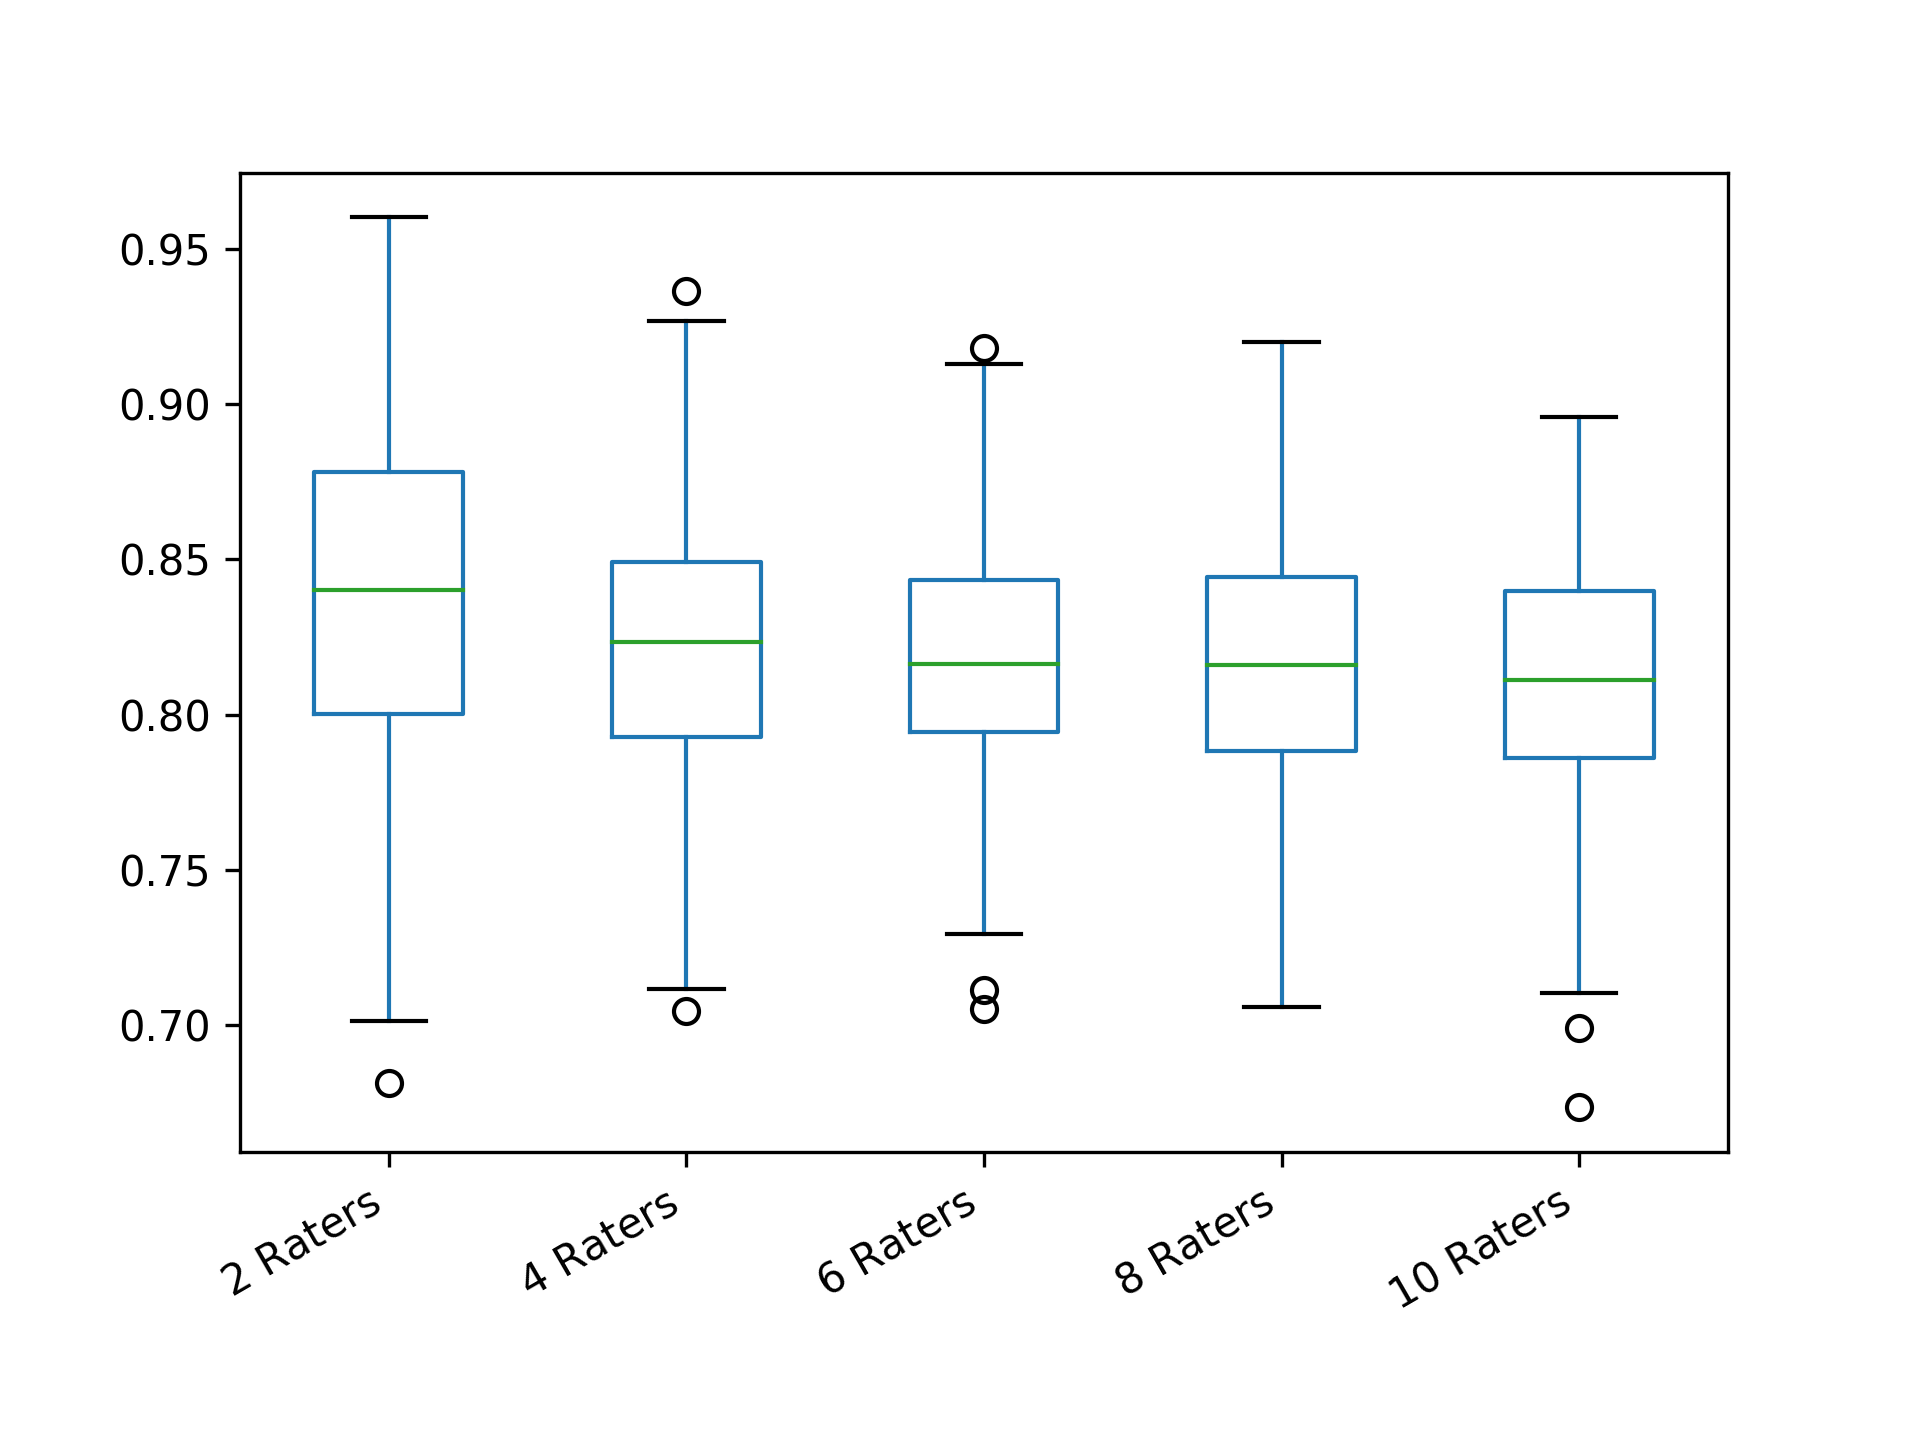

The data file committed next to this chart (first rows):
2 Raters; 4 Raters; 6 Raters; 8 Raters; 10 Raters
0.7186; 0.8912; 0.8044; 0.7855; 0.8284
0.8408; 0.8104; 0.9048; 0.8309; 0.6992
0.86; 0.8101; 0.8186; 0.8626; 0.8634
0.8392; 0.7968; 0.7492; 0.7608; 0.8155
0.8804; 0.7872; 0.7537; 0.8155; 0.8673
0.7316; 0.8292; 0.8432; 0.8387; 0.7765
0.8997; 0.8686; 0.8512; 0.8421; 0.8109
0.7784; 0.8364; 0.8941; 0.8287; 0.8825
0.8804; 0.826; 0.7968; 0.805; 0.7922
0.86; 0.8569; 0.7816; 0.8227; 0.8379
0.7784; 0.857; 0.8183; 0.7916; 0.7734
0.8207; 0.7768; 0.8513; 0.8031; 0.7927
0.9393; 0.837; 0.7791; 0.7957; 0.8156
0.8407; 0.8404; 0.8578; 0.7796; 0.786
0.8997; 0.8313; 0.8293; 0.8329; 0.7695
0.8806; 0.7696; 0.8748; 0.8913; 0.7955
0.8988; 0.7555; 0.7864; 0.8226; 0.8099
0.7784; 0.7344; 0.8628; 0.8109; 0.7989
0.8194; 0.8934; 0.8698; 0.7653; 0.8042
0.9402; 0.8468; 0.8251; 0.7778; 0.7722
0.8604; 0.8465; 0.8239; 0.8861; 0.7435
0.8205; 0.8359; 0.832; 0.7746; 0.8093
0.8804; 0.7938; 0.8145; 0.7525; 0.7824
0.8745; 0.7819; 0.7298; 0.8366; 0.8551
0.7336; 0.7455; 0.8735; 0.8171; 0.8422
0.9402; 0.8381; 0.7573; 0.7672; 0.7103
0.8407; 0.8557; 0.8055; 0.8002; 0.8104
0.9005; 0.7699; 0.8359; 0.8231; 0.751
0.9402; 0.7772; 0.8184; 0.7492; 0.7885
0.8789; 0.7836; 0.8063; 0.8523; 0.8392
0.8566; 0.8455; 0.7724; 0.8179; 0.8455
0.7773; 0.8403; 0.8103; 0.8057; 0.7586
0.7015; 0.7869; 0.7812; 0.8725; 0.8461
0.8775; 0.7742; 0.8826; 0.8471; 0.824
0.7413; 0.853; 0.782; 0.7673; 0.8027
0.8003; 0.7804; 0.8578; 0.8759; 0.8773
0.8407; 0.8428; 0.7445; 0.8529; 0.8407
0.859; 0.7937; 0.815; 0.7944; 0.8622
0.8207; 0.8052; 0.8281; 0.8179; 0.7252
0.8003; 0.8027; 0.8082; 0.7632; 0.7672
0.9192; 0.8331; 0.783; 0.8709; 0.775
0.8207; 0.7771; 0.8173; 0.8243; 0.7674
0.8207; 0.8297; 0.7949; 0.8836; 0.8008
0.7608; 0.7872; 0.8103; 0.8143; 0.8387
0.7811; 0.8927; 0.8432; 0.846; 0.7837
0.8009; 0.8038; 0.8073; 0.8155; 0.8131
0.74; 0.853; 0.8473; 0.8266; 0.7877
0.8794; 0.7945; 0.798; 0.8548; 0.805
0.8606; 0.8362; 0.8269; 0.8245; 0.7387
0.8607; 0.8371; 0.8; 0.7722; 0.7805
0.9188; 0.8168; 0.7775; 0.8487; 0.8283
0.8392; 0.8437; 0.7832; 0.7916; 0.8627
0.8583; 0.8428; 0.7925; 0.8117; 0.7978
0.86; 0.8603; 0.805; 0.7653; 0.7826
0.801; 0.8013; 0.8103; 0.8391; 0.7271
0.8789; 0.7869; 0.7974; 0.8598; 0.8408
0.7981; 0.7771; 0.7727; 0.8221; 0.8124
0.8398; 0.754; 0.7828; 0.877; 0.837
0.8804; 0.8503; 0.838; 0.8268; 0.81
0.799; 0.849; 0.7377; 0.7479; 0.8571
... 240 more rows
